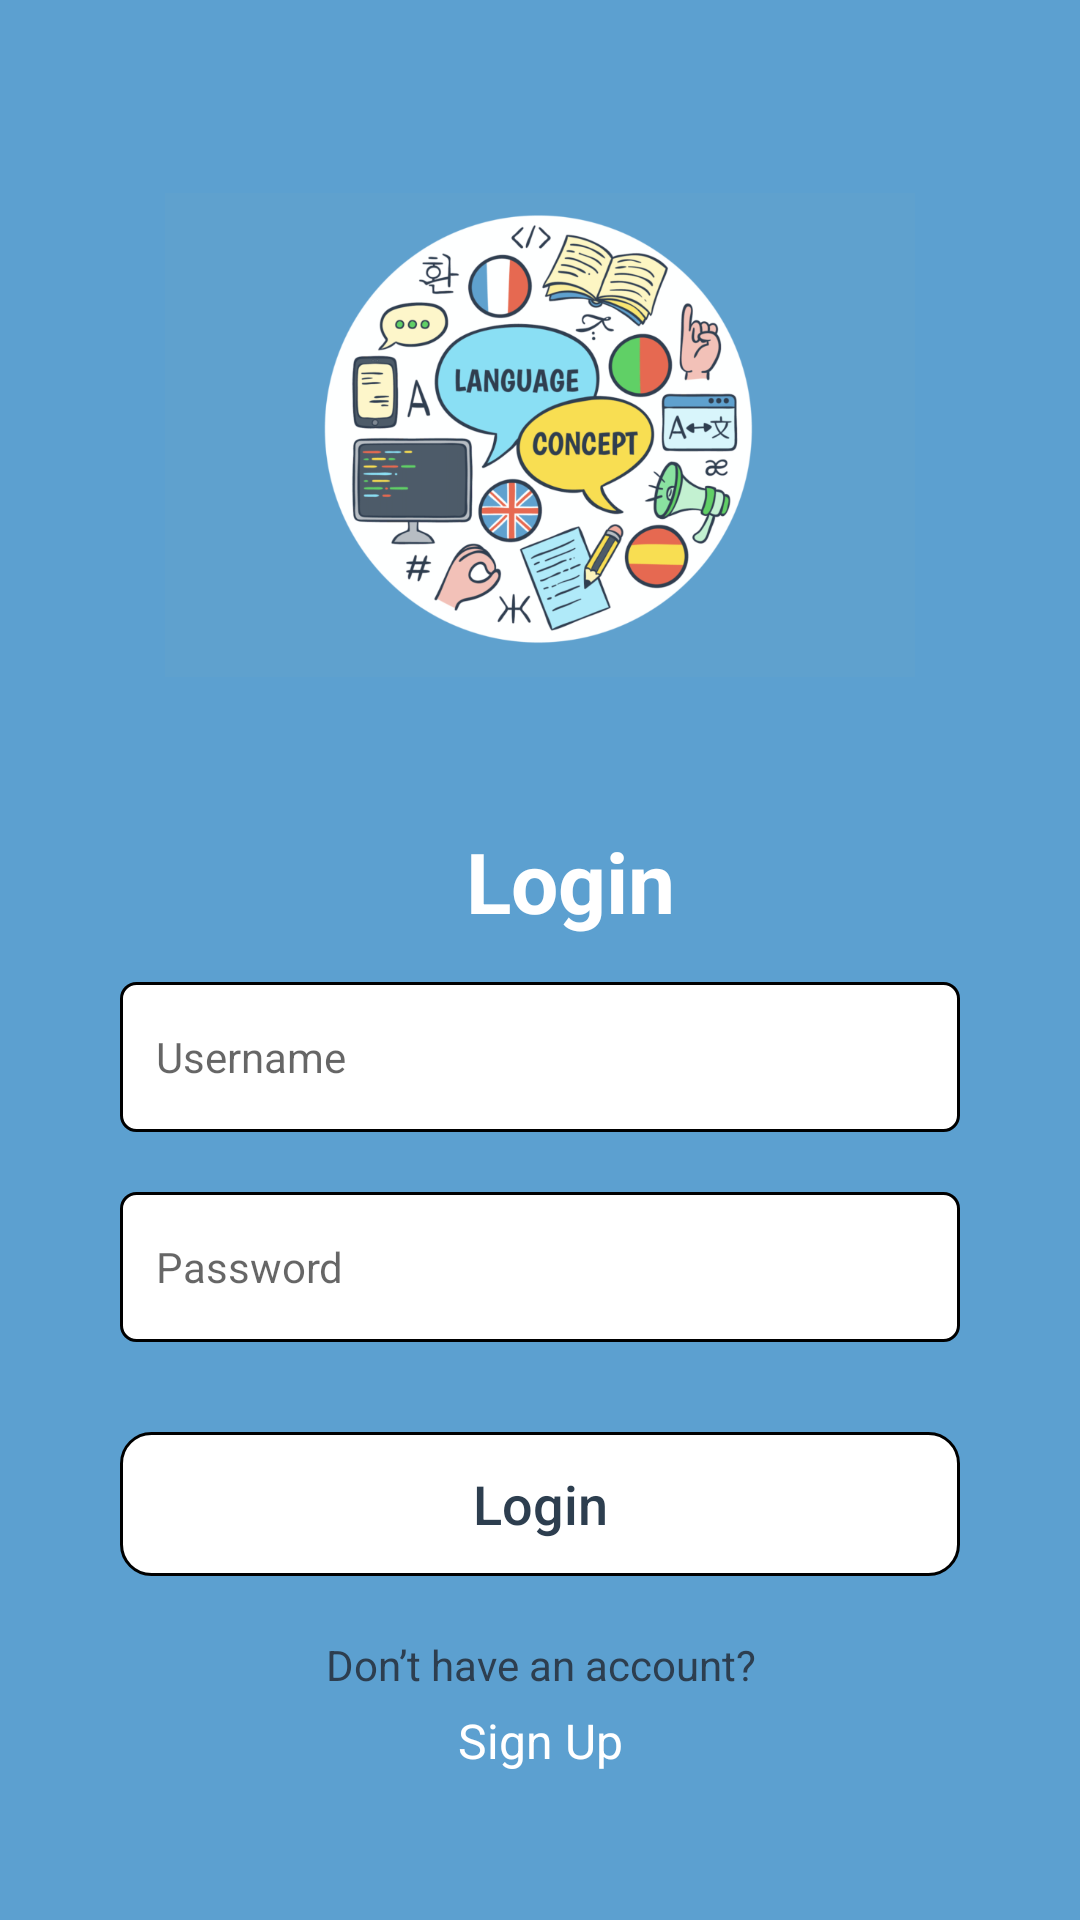

Android layout source for this screen:
<!-- AndroidManifest.xml: application theme Theme.LanguageLearning -->
<!-- res/layout/login.xml -->
<?xml version="1.0" encoding="utf-8"?>

<RelativeLayout
    xmlns:android="http://schemas.android.com/apk/res/android"
    android:layout_width="match_parent"
    android:layout_height="match_parent"
    android:background="@color/main"
    >



    <LinearLayout
        android:layout_width="match_parent"
        android:layout_height="wrap_content"
        android:orientation="vertical"
        android:layout_alignParentBottom="false"
        >
        <ImageButton
            android:layout_width="wrap_content"
            android:layout_height="wrap_content"
            android:background="@drawable/ic_back"
            android:layout_marginTop="20dp"
            android:layout_marginLeft="20dp"
            android:id="@+id/back12"
            />



        <ImageView
            android:layout_width="250dp"
            android:layout_height="250dp"
            android:src="@drawable/language"
            android:layout_gravity="center"
            />

        <TextView
        android:layout_width="match_parent"
        android:layout_height="wrap_content"
        android:layout_centerInParent="true"
        android:textAllCaps="false"
        android:text='Login'
        android:textColor="@color/white"
        android:gravity="center"
        android:layout_below="@+id/img"
        android:padding="5dp"
        android:id="@+id/mg1"
        android:textSize="28sp"
        android:textStyle="bold"
        android:layout_marginLeft="20dp"
        android:layout_marginTop="0dp"
        />



        <EditText
            android:id="@+id/username"
            android:layout_width="match_parent"
            android:layout_height="50dp"
            android:layout_marginTop="10dp"
            android:background="@drawable/editxt_bg"
            android:hint="Username"
            android:maxLines="1"
            android:singleLine="true"
            android:padding="12dp"
            android:textFontWeight="400"
            android:layout_marginLeft="40dp"
            android:layout_marginRight="40dp"
            android:textSize="14sp" />

        <EditText

            android:id="@+id/password"
            android:layout_width="match_parent"
            android:layout_height="50dp"
            android:layout_marginTop="20dp"
            android:background="@drawable/editxt_bg"
            android:hint="Password"
            android:maxLines="1"
            android:inputType="numberPassword"
            android:singleLine="true"
            android:padding="12dp"
            android:textFontWeight="400"
            android:layout_marginLeft="40dp"
            android:layout_marginRight="40dp"
            android:textSize="14sp" />


        <androidx.appcompat.widget.AppCompatButton
        android:id="@+id/login"
        android:layout_marginTop="30dp"
        android:text="Login"
        android:layout_height="wrap_content"
        android:layout_width="match_parent"
        android:layout_gravity="center"
        android:textColor="@color/text"
        android:layout_centerHorizontal="true"
        android:layout_alignParentBottom="true"
        android:layout_marginRight="40dp"
        android:layout_marginLeft="40dp"
        android:textFontWeight="700"
        android:textAllCaps="false"
        android:background="@drawable/button_bg"
        android:textSize="18sp"
        android:stateListAnimator="@null"
        android:letterSpacing="0"
        />


        <TextView
            android:textAlignment="center"
            android:layout_width="match_parent"
            android:layout_height="wrap_content"
            android:text="Don’t have an account?"
            android:textColor="@color/text"
            android:textSize="14sp"
            android:layout_marginTop="20dp"
            />

        <TextView
            android:id="@+id/txt_signup"
            android:textAlignment="center"
            android:layout_marginTop="5dp"
            android:layout_width="match_parent"
            android:layout_height="wrap_content"
            android:text="Sign Up"
            android:textColor="@color/white"
            android:textSize="16sp"
            />


    </LinearLayout>
</RelativeLayout>
<!-- resources referenced by this layout -->
<resources>
  <color name="main">#5CA0D0</color>
  <color name="text">#2D3E4F</color>
  <color name="white">#FFFFFFFF</color>
  <!-- drawable button_bg (drawable) -->
  <?xml version="1.0" encoding="utf-8"?>
  
  <shape xmlns:android="http://schemas.android.com/apk/res/android" android:shape="rectangle" >
  
    <solid android:color="@color/white"/>
    <stroke android:color="@color/black" android:width="1dp"/>
      <corners
          android:radius="10dp"/>
  
  </shape>
  <!-- drawable editxt_bg (drawable) -->
  <?xml version="1.0" encoding="utf-8"?>
  
  <shape xmlns:android="http://schemas.android.com/apk/res/android" android:shape="rectangle" >
  
    <stroke android:width="1dp"
        android:color="@color/black"/>
    <solid android:color="@color/white"/>
  
      <corners
          android:radius="5dp"/>
  
  </shape>
  <!-- drawable language: png bitmap (drawable, 231356 bytes) -->
  <style name="Theme.LanguageLearning" parent="Theme.MaterialComponents.Light.NoActionBar">
          
          <item name="colorPrimary">@color/purple_500</item>
          <item name="colorPrimaryVariant">@color/purple_700</item>
          <item name="colorOnPrimary">@color/white</item>
          
          <item name="colorSecondary">@color/teal_200</item>
          <item name="colorSecondaryVariant">@color/teal_700</item>
          <item name="colorOnSecondary">@color/black</item>
          
          <item name="android:statusBarColor" tools:targetApi="l">?attr/colorPrimaryVariant</item>
          
      </style>
  <color name="black">#FF000000</color>
  <color name="purple_500">#FF6200EE</color>
  <color name="purple_700">#5CA0D0</color>
  <color name="teal_200">#FF03DAC5</color>
  <color name="teal_700">#FF018786</color>
</resources>
